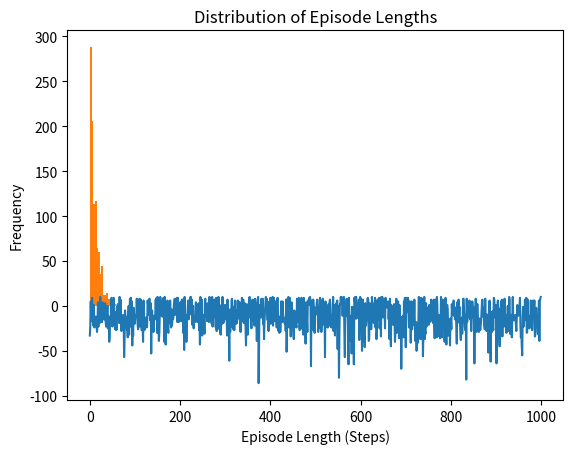

This chart was generated by the following Python code:
import numpy as np

# Define the environment
grid_size = 5
n_states = grid_size * grid_size
n_actions = 4  # Up, down, left, right

# Initialize reward matrix (goal: +10, pitfalls: -10, others: -1)
rewards = np.full((n_states,), -1)
rewards[24] = 10  # Goal at state 24 (bottom-right)
rewards[12] = -10  # Pitfall at state 12 (center)

def epsilon_greedy_action(Q_table, state, epsilon):
    # Epsilon-greedy strategy: with probability epsilon, take a random action (exploration)
    # otherwise take the action with the highest Q-value for the given state (exploitation)
    if np.random.rand() < epsilon:  # Exploration
        return np.random.randint(0, Q_table.shape[1])  # Random action
    else:  # Exploitation
        return np.argmax(Q_table[state])  # Action with the highest Q-value


alpha = 0.1  # Learning rate
gamma = 0.9  # Discount factor
epsilon = 0.1  # Exploration rate for epsilon-greedy policy

# Initialize the Q-table
Q_table = np.zeros((n_states, n_actions))

# Training loop
for episode in range(1000):
    state = np.random.randint(0, n_states)  # Start at random state
    done = False
    while not done:
        action = epsilon_greedy_action(Q_table, state, epsilon)
        next_state = np.random.randint(0, n_states)  # Random next state
        reward = rewards[next_state]

        # Q-learning update rule
        Q_table[state, action] = Q_table[state, action] + alpha * (reward + gamma * np.max(Q_table[next_state]) - Q_table[state, action])

        state = next_state
        if next_state == 24 or next_state == 12:  # End episode if goal or pitfall is reached
            done = True

import matplotlib.pyplot as plt

# Calculate and store cumulative rewards
cumulative_rewards = []
for episode in range(1000):
    total_reward = 0
    state = np.random.randint(0, n_states)
    done = False
    while not done:
        action = epsilon_greedy_action(Q_table, state, epsilon)
        next_state = np.random.randint(0, n_states)
        reward = rewards[next_state]
        total_reward += reward
        state = next_state
        if next_state == 24 or next_state == 12:
            done = True
    cumulative_rewards.append(total_reward)

# Plot the cumulative rewards over episodes
plt.plot(cumulative_rewards)
plt.xlabel('Episodes')
plt.ylabel('Cumulative Reward')
plt.title('Cumulative Reward Over Episodes')
plt.show()

# Calculate and store episode lengths
episode_lengths = []
actions = []
for episode in range(1000):
    steps = 0
    state = np.random.randint(0, n_states)
    done = False
    while not done:
        action = epsilon_greedy_action(Q_table, state, epsilon)
        
        next_state = np.random.randint(0, n_states)
        steps += 1
        state = next_state
        if next_state == 24 or next_state == 12:
            done = True
    episode_lengths.append(steps)

# Plot a histogram of episode lengths
plt.hist(episode_lengths, bins=20)
plt.xlabel('Episode Length (Steps)')
plt.ylabel('Frequency')
plt.title('Distribution of Episode Lengths')
plt.show()

# Redefine epsilon_greedy_action to log explorations & exploitations
actions = []
def epsilon_greedy_action(Q_table, state, epsilon):
    # Epsilon-greedy strategy: with probability epsilon, take a random action (exploration)
    # otherwise take the action with the highest Q-value for the given state (exploitation)
    if np.random.rand() < epsilon:  # Exploration
        actions.append('explore')
        return np.random.randint(0, Q_table.shape[1])  # Random action
    else:  # Exploitation
        actions.append('exploit')
        return np.argmax(Q_table[state])  # Action with the highest Q-value

# Calculate and store cumulative rewards and actions
cumulative_rewards = []
for episode in range(1000):
    total_reward = 0
    state = np.random.randint(0, n_states)
    done = False
    while not done:
        action = epsilon_greedy_action(Q_table, state, epsilon)
        next_state = np.random.randint(0, n_states)
        reward = rewards[next_state]
        total_reward += reward
        state = next_state
        if next_state == 24 or next_state == 12:
            done = True
    cumulative_rewards.append(total_reward)

# Calculate success rate
success_count = sum(1 for reward in cumulative_rewards if reward >= 10)
success_rate = success_count / len(cumulative_rewards)

# Exploration vs. exploitation ratio
#print(actions)
exploration_count = sum(1 for action in actions if action == 'explore')
exploitation_count = sum(1 for action in actions if action == 'exploit')
exploration_exploitation_ratio = exploration_count / (exploration_count + exploitation_count)

print(f"Success Rate: {success_rate * 100}%")
print(f"Exploration vs. Exploitation Ratio: {exploration_exploitation_ratio}")
